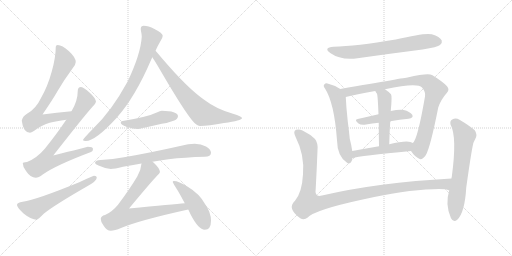
t = 0.00 s
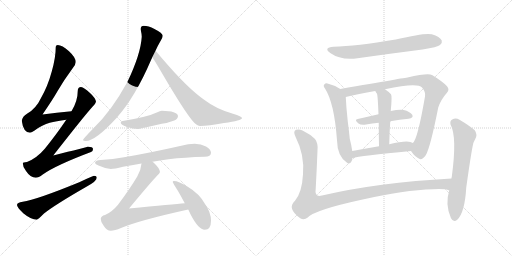
t = 2.71 s
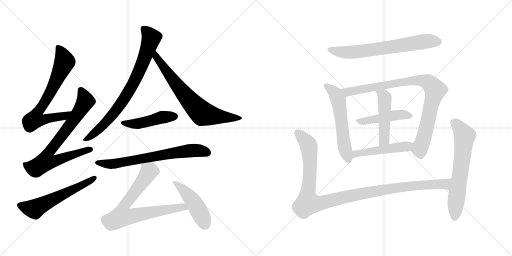
t = 5.42 s
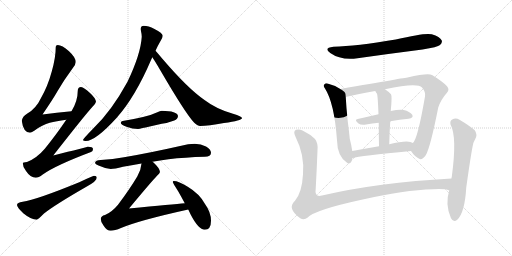
t = 8.13 s
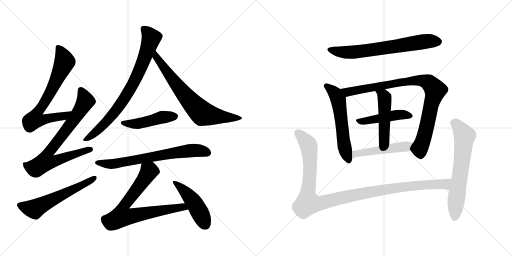
t = 10.84 s
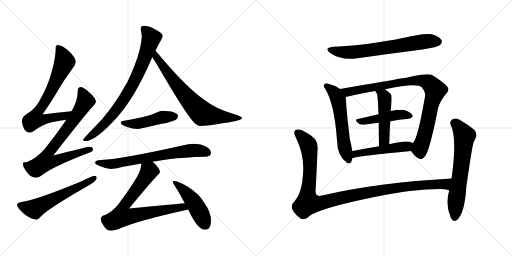
t = 13.54 s

The animated SVG that drew these frames (rendered in a browser with its animation timeline set to each time). Animation: 17 CSS @keyframes rules; one cycle of 13.54 s.

<svg version="1.1" viewBox="0 0 2048 1024" xmlns="http://www.w3.org/2000/svg">
  <g stroke="lightgray" stroke-dasharray="1,1" stroke-width="1" transform="scale(4, 4)">
    <line x1="0" y1="0" x2="256" y2="256"></line>
    <line x1="256" y1="0" x2="0" y2="256"></line>
    <line x1="128" y1="0" x2="128" y2="256"></line>
    <line x1="0" y1="128" x2="256" y2="128"></line>
    <line x1="256" y1="0" x2="512" y2="256"></line>
    <line x1="512" y1="0" x2="256" y2="256"></line>
    <line x1="384" y1="0" x2="384" y2="256"></line>
    <line x1="256" y1="128" x2="512" y2="128"></line>
  </g>
<g transform="scale(1, -1) translate(0, -850)">
   <style type="text/css">
    @keyframes keyframes0 {
      from {
       stroke: black;
       stroke-dashoffset: 724;
       stroke-width: 128;
       }
       70% {
       animation-timing-function: step-end;
       stroke: black;
       stroke-dashoffset: 0;
       stroke-width: 128;
       }
       to {
       stroke: black;
       stroke-width: 1024;
       }
       }
       #make-me-a-hanzi-animation-0 {
         animation: keyframes0 0.839193s both;
         animation-delay: 0.000000s;
         animation-timing-function: linear;
       }
    @keyframes keyframes1 {
      from {
       stroke: black;
       stroke-dashoffset: 778;
       stroke-width: 128;
       }
       72% {
       animation-timing-function: step-end;
       stroke: black;
       stroke-dashoffset: 0;
       stroke-width: 128;
       }
       to {
       stroke: black;
       stroke-width: 1024;
       }
       }
       #make-me-a-hanzi-animation-1 {
         animation: keyframes1 0.883138s both;
         animation-delay: 0.839193s;
         animation-timing-function: linear;
       }
    @keyframes keyframes2 {
      from {
       stroke: black;
       stroke-dashoffset: 588;
       stroke-width: 128;
       }
       66% {
       animation-timing-function: step-end;
       stroke: black;
       stroke-dashoffset: 0;
       stroke-width: 128;
       }
       to {
       stroke: black;
       stroke-width: 1024;
       }
       }
       #make-me-a-hanzi-animation-2 {
         animation: keyframes2 0.728516s both;
         animation-delay: 1.722331s;
         animation-timing-function: linear;
       }
    @keyframes keyframes3 {
      from {
       stroke: black;
       stroke-dashoffset: 804;
       stroke-width: 128;
       }
       72% {
       animation-timing-function: step-end;
       stroke: black;
       stroke-dashoffset: 0;
       stroke-width: 128;
       }
       to {
       stroke: black;
       stroke-width: 1024;
       }
       }
       #make-me-a-hanzi-animation-3 {
         animation: keyframes3 0.904297s both;
         animation-delay: 2.450846s;
         animation-timing-function: linear;
       }
    @keyframes keyframes4 {
      from {
       stroke: black;
       stroke-dashoffset: 720;
       stroke-width: 128;
       }
       70% {
       animation-timing-function: step-end;
       stroke: black;
       stroke-dashoffset: 0;
       stroke-width: 128;
       }
       to {
       stroke: black;
       stroke-width: 1024;
       }
       }
       #make-me-a-hanzi-animation-4 {
         animation: keyframes4 0.835938s both;
         animation-delay: 3.355143s;
         animation-timing-function: linear;
       }
    @keyframes keyframes5 {
      from {
       stroke: black;
       stroke-dashoffset: 468;
       stroke-width: 128;
       }
       60% {
       animation-timing-function: step-end;
       stroke: black;
       stroke-dashoffset: 0;
       stroke-width: 128;
       }
       to {
       stroke: black;
       stroke-width: 1024;
       }
       }
       #make-me-a-hanzi-animation-5 {
         animation: keyframes5 0.630859s both;
         animation-delay: 4.191081s;
         animation-timing-function: linear;
       }
    @keyframes keyframes6 {
      from {
       stroke: black;
       stroke-dashoffset: 703;
       stroke-width: 128;
       }
       70% {
       animation-timing-function: step-end;
       stroke: black;
       stroke-dashoffset: 0;
       stroke-width: 128;
       }
       to {
       stroke: black;
       stroke-width: 1024;
       }
       }
       #make-me-a-hanzi-animation-6 {
         animation: keyframes6 0.822103s both;
         animation-delay: 4.821940s;
         animation-timing-function: linear;
       }
    @keyframes keyframes7 {
      from {
       stroke: black;
       stroke-dashoffset: 762;
       stroke-width: 128;
       }
       71% {
       animation-timing-function: step-end;
       stroke: black;
       stroke-dashoffset: 0;
       stroke-width: 128;
       }
       to {
       stroke: black;
       stroke-width: 1024;
       }
       }
       #make-me-a-hanzi-animation-7 {
         animation: keyframes7 0.870117s both;
         animation-delay: 5.644043s;
         animation-timing-function: linear;
       }
    @keyframes keyframes8 {
      from {
       stroke: black;
       stroke-dashoffset: 468;
       stroke-width: 128;
       }
       60% {
       animation-timing-function: step-end;
       stroke: black;
       stroke-dashoffset: 0;
       stroke-width: 128;
       }
       to {
       stroke: black;
       stroke-width: 1024;
       }
       }
       #make-me-a-hanzi-animation-8 {
         animation: keyframes8 0.630859s both;
         animation-delay: 6.514160s;
         animation-timing-function: linear;
       }
    @keyframes keyframes9 {
      from {
       stroke: black;
       stroke-dashoffset: 689;
       stroke-width: 128;
       }
       69% {
       animation-timing-function: step-end;
       stroke: black;
       stroke-dashoffset: 0;
       stroke-width: 128;
       }
       to {
       stroke: black;
       stroke-width: 1024;
       }
       }
       #make-me-a-hanzi-animation-9 {
         animation: keyframes9 0.810710s both;
         animation-delay: 7.145020s;
         animation-timing-function: linear;
       }
    @keyframes keyframes10 {
      from {
       stroke: black;
       stroke-dashoffset: 577;
       stroke-width: 128;
       }
       65% {
       animation-timing-function: step-end;
       stroke: black;
       stroke-dashoffset: 0;
       stroke-width: 128;
       }
       to {
       stroke: black;
       stroke-width: 1024;
       }
       }
       #make-me-a-hanzi-animation-10 {
         animation: keyframes10 0.719564s both;
         animation-delay: 7.955729s;
         animation-timing-function: linear;
       }
    @keyframes keyframes11 {
      from {
       stroke: black;
       stroke-dashoffset: 909;
       stroke-width: 128;
       }
       75% {
       animation-timing-function: step-end;
       stroke: black;
       stroke-dashoffset: 0;
       stroke-width: 128;
       }
       to {
       stroke: black;
       stroke-width: 1024;
       }
       }
       #make-me-a-hanzi-animation-11 {
         animation: keyframes11 0.989746s both;
         animation-delay: 8.675293s;
         animation-timing-function: linear;
       }
    @keyframes keyframes12 {
      from {
       stroke: black;
       stroke-dashoffset: 465;
       stroke-width: 128;
       }
       60% {
       animation-timing-function: step-end;
       stroke: black;
       stroke-dashoffset: 0;
       stroke-width: 128;
       }
       to {
       stroke: black;
       stroke-width: 1024;
       }
       }
       #make-me-a-hanzi-animation-12 {
         animation: keyframes12 0.628418s both;
         animation-delay: 9.665039s;
         animation-timing-function: linear;
       }
    @keyframes keyframes13 {
      from {
       stroke: black;
       stroke-dashoffset: 485;
       stroke-width: 128;
       }
       61% {
       animation-timing-function: step-end;
       stroke: black;
       stroke-dashoffset: 0;
       stroke-width: 128;
       }
       to {
       stroke: black;
       stroke-width: 1024;
       }
       }
       #make-me-a-hanzi-animation-13 {
         animation: keyframes13 0.644694s both;
         animation-delay: 10.293457s;
         animation-timing-function: linear;
       }
    @keyframes keyframes14 {
      from {
       stroke: black;
       stroke-dashoffset: 498;
       stroke-width: 128;
       }
       62% {
       animation-timing-function: step-end;
       stroke: black;
       stroke-dashoffset: 0;
       stroke-width: 128;
       }
       to {
       stroke: black;
       stroke-width: 1024;
       }
       }
       #make-me-a-hanzi-animation-14 {
         animation: keyframes14 0.655273s both;
         animation-delay: 10.938151s;
         animation-timing-function: linear;
       }
    @keyframes keyframes15 {
      from {
       stroke: black;
       stroke-dashoffset: 1129;
       stroke-width: 128;
       }
       79% {
       animation-timing-function: step-end;
       stroke: black;
       stroke-dashoffset: 0;
       stroke-width: 128;
       }
       to {
       stroke: black;
       stroke-width: 1024;
       }
       }
       #make-me-a-hanzi-animation-15 {
         animation: keyframes15 1.168783s both;
         animation-delay: 11.593424s;
         animation-timing-function: linear;
       }
    @keyframes keyframes16 {
      from {
       stroke: black;
       stroke-dashoffset: 653;
       stroke-width: 128;
       }
       68% {
       animation-timing-function: step-end;
       stroke: black;
       stroke-dashoffset: 0;
       stroke-width: 128;
       }
       to {
       stroke: black;
       stroke-width: 1024;
       }
       }
       #make-me-a-hanzi-animation-16 {
         animation: keyframes16 0.781413s both;
         animation-delay: 12.762207s;
         animation-timing-function: linear;
       }
</style>
<path d="M 286 405 Q 226 399 170 392 Q 211 452 231 487 Q 256 530 292 579 Q 303 593 303 602 Q 303 620 276 645 Q 248 670 231 670 Q 223 670 223 663 Q 223 620 207 564 Q 191 505 164 458 Q 144 415 108 395 Q 90 385 87 367 Q 93 320 120 319 Q 124 319 137 327 Q 170 352 199 359 Q 224 366 265 371 C 295 375 316 408 286 405 Z" fill="lightgray"></path> 
<path d="M 324 502 Q 311 501 311 487 Q 311 446 286 405 L 265 371 Q 229 317 180 256 Q 147 217 108 202 Q 92 201 91 198 Q 91 182 104 166 Q 122 139 143 139 Q 154 139 171 152 Q 223 189 364 242 Q 372 245 372 254 Q 372 263 351 263 Q 345 261 213 228 Q 339 389 370 423 Q 382 434 384 443 Q 382 458 360 478 Q 336 501 324 502 Z" fill="lightgray"></path> 
<path d="M 376 147 Q 371 147 317 121 Q 146 51 91 43 Q 68 40 68 30 Q 68 21 93 -3 Q 125 -29 147 -29 Q 151 -29 176 -4 Q 220 31 349 105 Q 387 126 387 139 Q 387 147 376 147 Z" fill="lightgray"></path> 
<path d="M 575 747 Q 563 747 563 735 Q 563 732 564 725 Q 567 713 567 703 Q 563 634 510 523 Q 445 404 371 334 Q 332 294 332 290 Q 332 286 343 286 Q 382 286 466 378 Q 541 462 605 612 Q 607 616 609 621 L 622 647 Q 632 669 641 684 Q 651 699 651 707 Q 651 717 618 734 Q 593 747 575 747 Z" fill="lightgray"></path> 
<path d="M 609 621 Q 621 604 640 571 Q 743 394 777 359 Q 792 346 800 346 Q 834 346 896 358 Q 968 368 968 378 Q 968 384 932 395 Q 865 414 818 450 Q 750 497 646 619 Q 633 635 622 647 C 602 669 592 646 609 621 Z" fill="lightgray"></path> 
<path d="M 647 407 Q 641 407 627 400 Q 592 383 496 367 Q 483 365 483 359 Q 483 351 506 343 Q 530 334 552 334 Q 558 334 570 338 Q 590 341 647 355 Q 671 358 697 368 Q 711 374 712 386 Q 709 406 647 407 Z" fill="lightgray"></path> 
<path d="M 610 203 Q 639 208 674 213 Q 740 221 819 223 Q 844 223 844 239 Q 844 252 824 264 Q 804 275 779 275 Q 753 275 725 267 Q 592 237 496 221 Q 452 213 403 210 Q 381 210 380 198 Q 381 194 394 188 Q 420 176 443 174 Q 458 174 492 183 Q 525 189 566 196 L 610 203 Z" fill="lightgray"></path> 
<path d="M 739 37 Q 695 33 516 16 Q 605 123 629 148 Q 638 156 640 162 Q 638 178 616 198 Q 615 199 610 203 C 588 223 571 226 566 196 Q 564 169 549 144 Q 518 92 472 31 Q 447 1 420 -10 Q 404 -14 403 -25 Q 403 -39 414 -52 Q 427 -73 443 -73 Q 459 -73 484 -62 Q 558 -31 753 12 C 782 19 769 40 739 37 Z" fill="lightgray"></path> 
<path d="M 695 126 Q 691 126 691 122 Q 691 119 712 86 Q 727 60 739 37 L 753 12 Q 758 2 762 -7 Q 794 -69 819 -69 Q 844 -69 844 -33 Q 844 1 820 34 Q 798 75 751 103 Q 714 126 695 126 Z" fill="lightgray"></path> 
<path d="M 1334 663 Q 1292 659 1321 638 Q 1363 608 1430 617 Q 1557 635 1690 652 Q 1751 662 1760 670 Q 1770 679 1767 688 Q 1760 703 1727 713 Q 1700 720 1583 692 Q 1424 665 1334 663 Z" fill="lightgray"></path> 
<path d="M 1361 494 Q 1336 510 1310 516 Q 1303 519 1298 513 Q 1291 507 1300 496 Q 1337 439 1348 289 Q 1349 226 1387 200 Q 1388 199 1391 197 Q 1407 193 1409 217 L 1409 246 Q 1406 268 1399 295 Q 1396 326 1391 365 Q 1385 419 1383 462 C 1382 481 1382 481 1361 494 Z" fill="lightgray"></path> 
<path d="M 1644 246 Q 1660 222 1677 215 Q 1687 208 1703 229 Q 1721 259 1753 420 Q 1763 451 1787 478 Q 1800 491 1788 505 Q 1772 523 1728 550 Q 1712 559 1630 540 Q 1626 540 1361 494 C 1331 489 1354 455 1383 462 Q 1432 475 1501 486 L 1540 493 Q 1669 520 1688 500 Q 1704 481 1700 464 Q 1670 290 1651 278 C 1637 255 1637 255 1644 246 Z" fill="lightgray"></path> 
<path d="M 1561 365 Q 1600 372 1634 375 Q 1656 379 1649 391 Q 1639 404 1615 410 Q 1596 413 1563 406 L 1514 393 Q 1471 383 1431 374 Q 1415 371 1434 356 Q 1444 349 1464 352 Q 1489 356 1515 359 L 1561 365 Z" fill="lightgray"></path> 
<path d="M 1563 406 Q 1569 466 1564 473 Q 1552 485 1540 493 C 1516 510 1486 512 1501 486 Q 1504 480 1508 475 Q 1511 468 1514 393 L 1515 359 Q 1515 322 1516 265 C 1517 235 1556 243 1557 273 Q 1558 322 1561 365 L 1563 406 Z" fill="lightgray"></path> 
<path d="M 1409 217 Q 1439 227 1644 246 C 1674 249 1677 263 1651 278 Q 1636 293 1557 273 L 1516 265 Q 1458 255 1409 246 C 1379 241 1380 209 1409 217 Z" fill="lightgray"></path> 
<path d="M 1806 136 Q 1511 120 1288 68 Q 1257 59 1263 97 Q 1267 172 1270 249 Q 1273 277 1260 294 Q 1241 313 1210 328 Q 1197 335 1184 331 Q 1171 325 1182 303 Q 1219 230 1212 153 Q 1208 80 1180 47 Q 1146 17 1201 -23 Q 1216 -32 1231 -20 Q 1258 10 1446 51 Q 1617 90 1733 93 Q 1778 96 1797 88 C 1826 82 1836 138 1806 136 Z" fill="lightgray"></path> 
<path d="M 1797 88 Q 1779 33 1804 -23 Q 1814 -42 1829 -29 Q 1859 -1 1865 100 Q 1889 271 1895 282 Q 1898 289 1901 294 Q 1911 312 1899 329 Q 1877 348 1838 371 Q 1823 380 1809 372 Q 1799 368 1802 352 Q 1829 304 1807 142 Q 1806 141 1806 136 L 1797 88 Z" fill="lightgray"></path> 
      <clipPath id="make-me-a-hanzi-clip-0">
      <path d="M 286 405 Q 226 399 170 392 Q 211 452 231 487 Q 256 530 292 579 Q 303 593 303 602 Q 303 620 276 645 Q 248 670 231 670 Q 223 670 223 663 Q 223 620 207 564 Q 191 505 164 458 Q 144 415 108 395 Q 90 385 87 367 Q 93 320 120 319 Q 124 319 137 327 Q 170 352 199 359 Q 224 366 265 371 C 295 375 316 408 286 405 Z" fill="lightgray"></path>
      </clipPath>
      <path clip-path="url(#make-me-a-hanzi-clip-0)" d="M 234 659 L 259 604 L 198 474 L 150 401 L 140 372 L 158 369 L 255 385 L 279 402 " fill="none" id="make-me-a-hanzi-animation-0" stroke-dasharray="596 1192" stroke-linecap="round"></path>

      <clipPath id="make-me-a-hanzi-clip-1">
      <path d="M 324 502 Q 311 501 311 487 Q 311 446 286 405 L 265 371 Q 229 317 180 256 Q 147 217 108 202 Q 92 201 91 198 Q 91 182 104 166 Q 122 139 143 139 Q 154 139 171 152 Q 223 189 364 242 Q 372 245 372 254 Q 372 263 351 263 Q 345 261 213 228 Q 339 389 370 423 Q 382 434 384 443 Q 382 458 360 478 Q 336 501 324 502 Z" fill="lightgray"></path>
      </clipPath>
      <path clip-path="url(#make-me-a-hanzi-clip-1)" d="M 324 489 L 341 444 L 271 337 L 191 235 L 185 204 L 215 204 L 362 252 " fill="none" id="make-me-a-hanzi-animation-1" stroke-dasharray="650 1300" stroke-linecap="round"></path>

      <clipPath id="make-me-a-hanzi-clip-2">
      <path d="M 376 147 Q 371 147 317 121 Q 146 51 91 43 Q 68 40 68 30 Q 68 21 93 -3 Q 125 -29 147 -29 Q 151 -29 176 -4 Q 220 31 349 105 Q 387 126 387 139 Q 387 147 376 147 Z" fill="lightgray"></path>
      </clipPath>
      <path clip-path="url(#make-me-a-hanzi-clip-2)" d="M 78 29 L 138 14 L 378 138 " fill="none" id="make-me-a-hanzi-animation-2" stroke-dasharray="460 920" stroke-linecap="round"></path>

      <clipPath id="make-me-a-hanzi-clip-3">
      <path d="M 575 747 Q 563 747 563 735 Q 563 732 564 725 Q 567 713 567 703 Q 563 634 510 523 Q 445 404 371 334 Q 332 294 332 290 Q 332 286 343 286 Q 382 286 466 378 Q 541 462 605 612 Q 607 616 609 621 L 622 647 Q 632 669 641 684 Q 651 699 651 707 Q 651 717 618 734 Q 593 747 575 747 Z" fill="lightgray"></path>
      </clipPath>
      <path clip-path="url(#make-me-a-hanzi-clip-3)" d="M 574 737 L 605 698 L 571 598 L 523 496 L 444 382 L 402 338 L 338 289 " fill="none" id="make-me-a-hanzi-animation-3" stroke-dasharray="676 1352" stroke-linecap="round"></path>

      <clipPath id="make-me-a-hanzi-clip-4">
      <path d="M 609 621 Q 621 604 640 571 Q 743 394 777 359 Q 792 346 800 346 Q 834 346 896 358 Q 968 368 968 378 Q 968 384 932 395 Q 865 414 818 450 Q 750 497 646 619 Q 633 635 622 647 C 602 669 592 646 609 621 Z" fill="lightgray"></path>
      </clipPath>
      <path clip-path="url(#make-me-a-hanzi-clip-4)" d="M 622 639 L 631 613 L 690 531 L 807 398 L 906 379 L 964 378 " fill="none" id="make-me-a-hanzi-animation-4" stroke-dasharray="592 1184" stroke-linecap="round"></path>

      <clipPath id="make-me-a-hanzi-clip-5">
      <path d="M 647 407 Q 641 407 627 400 Q 592 383 496 367 Q 483 365 483 359 Q 483 351 506 343 Q 530 334 552 334 Q 558 334 570 338 Q 590 341 647 355 Q 671 358 697 368 Q 711 374 712 386 Q 709 406 647 407 Z" fill="lightgray"></path>
      </clipPath>
      <path clip-path="url(#make-me-a-hanzi-clip-5)" d="M 492 359 L 546 355 L 657 383 L 700 385 " fill="none" id="make-me-a-hanzi-animation-5" stroke-dasharray="340 680" stroke-linecap="round"></path>

      <clipPath id="make-me-a-hanzi-clip-6">
      <path d="M 610 203 Q 639 208 674 213 Q 740 221 819 223 Q 844 223 844 239 Q 844 252 824 264 Q 804 275 779 275 Q 753 275 725 267 Q 592 237 496 221 Q 452 213 403 210 Q 381 210 380 198 Q 381 194 394 188 Q 420 176 443 174 Q 458 174 492 183 Q 525 189 566 196 L 610 203 Z" fill="lightgray"></path>
      </clipPath>
      <path clip-path="url(#make-me-a-hanzi-clip-6)" d="M 387 200 L 454 194 L 749 246 L 785 249 L 828 240 " fill="none" id="make-me-a-hanzi-animation-6" stroke-dasharray="575 1150" stroke-linecap="round"></path>

      <clipPath id="make-me-a-hanzi-clip-7">
      <path d="M 739 37 Q 695 33 516 16 Q 605 123 629 148 Q 638 156 640 162 Q 638 178 616 198 Q 615 199 610 203 C 588 223 571 226 566 196 Q 564 169 549 144 Q 518 92 472 31 Q 447 1 420 -10 Q 404 -14 403 -25 Q 403 -39 414 -52 Q 427 -73 443 -73 Q 459 -73 484 -62 Q 558 -31 753 12 C 782 19 769 40 739 37 Z" fill="lightgray"></path>
      </clipPath>
      <path clip-path="url(#make-me-a-hanzi-clip-7)" d="M 628 164 L 596 165 L 558 106 L 494 25 L 487 -15 L 519 -16 L 729 22 L 741 14 " fill="none" id="make-me-a-hanzi-animation-7" stroke-dasharray="634 1268" stroke-linecap="round"></path>

      <clipPath id="make-me-a-hanzi-clip-8">
      <path d="M 695 126 Q 691 126 691 122 Q 691 119 712 86 Q 727 60 739 37 L 753 12 Q 758 2 762 -7 Q 794 -69 819 -69 Q 844 -69 844 -33 Q 844 1 820 34 Q 798 75 751 103 Q 714 126 695 126 Z" fill="lightgray"></path>
      </clipPath>
      <path clip-path="url(#make-me-a-hanzi-clip-8)" d="M 696 121 L 734 90 L 776 40 L 820 -47 " fill="none" id="make-me-a-hanzi-animation-8" stroke-dasharray="340 680" stroke-linecap="round"></path>

      <clipPath id="make-me-a-hanzi-clip-9">
      <path d="M 1334 663 Q 1292 659 1321 638 Q 1363 608 1430 617 Q 1557 635 1690 652 Q 1751 662 1760 670 Q 1770 679 1767 688 Q 1760 703 1727 713 Q 1700 720 1583 692 Q 1424 665 1334 663 Z" fill="lightgray"></path>
      </clipPath>
      <path clip-path="url(#make-me-a-hanzi-clip-9)" d="M 1324 652 L 1348 644 L 1402 640 L 1688 683 L 1752 684 " fill="none" id="make-me-a-hanzi-animation-9" stroke-dasharray="561 1122" stroke-linecap="round"></path>

      <clipPath id="make-me-a-hanzi-clip-10">
      <path d="M 1361 494 Q 1336 510 1310 516 Q 1303 519 1298 513 Q 1291 507 1300 496 Q 1337 439 1348 289 Q 1349 226 1387 200 Q 1388 199 1391 197 Q 1407 193 1409 217 L 1409 246 Q 1406 268 1399 295 Q 1396 326 1391 365 Q 1385 419 1383 462 C 1382 481 1382 481 1361 494 Z" fill="lightgray"></path>
      </clipPath>
      <path clip-path="url(#make-me-a-hanzi-clip-10)" d="M 1306 505 L 1341 475 L 1353 452 L 1379 256 L 1395 207 " fill="none" id="make-me-a-hanzi-animation-10" stroke-dasharray="449 898" stroke-linecap="round"></path>

      <clipPath id="make-me-a-hanzi-clip-11">
      <path d="M 1644 246 Q 1660 222 1677 215 Q 1687 208 1703 229 Q 1721 259 1753 420 Q 1763 451 1787 478 Q 1800 491 1788 505 Q 1772 523 1728 550 Q 1712 559 1630 540 Q 1626 540 1361 494 C 1331 489 1354 455 1383 462 Q 1432 475 1501 486 L 1540 493 Q 1669 520 1688 500 Q 1704 481 1700 464 Q 1670 290 1651 278 C 1637 255 1637 255 1644 246 Z" fill="lightgray"></path>
      </clipPath>
      <path clip-path="url(#make-me-a-hanzi-clip-11)" d="M 1375 496 L 1390 482 L 1644 527 L 1683 528 L 1715 520 L 1741 485 L 1700 314 L 1679 255 L 1683 235 " fill="none" id="make-me-a-hanzi-animation-11" stroke-dasharray="781 1562" stroke-linecap="round"></path>

      <clipPath id="make-me-a-hanzi-clip-12">
      <path d="M 1561 365 Q 1600 372 1634 375 Q 1656 379 1649 391 Q 1639 404 1615 410 Q 1596 413 1563 406 L 1514 393 Q 1471 383 1431 374 Q 1415 371 1434 356 Q 1444 349 1464 352 Q 1489 356 1515 359 L 1561 365 Z" fill="lightgray"></path>
      </clipPath>
      <path clip-path="url(#make-me-a-hanzi-clip-12)" d="M 1432 365 L 1588 390 L 1617 392 L 1638 386 " fill="none" id="make-me-a-hanzi-animation-12" stroke-dasharray="337 674" stroke-linecap="round"></path>

      <clipPath id="make-me-a-hanzi-clip-13">
      <path d="M 1563 406 Q 1569 466 1564 473 Q 1552 485 1540 493 C 1516 510 1486 512 1501 486 Q 1504 480 1508 475 Q 1511 468 1514 393 L 1515 359 Q 1515 322 1516 265 C 1517 235 1556 243 1557 273 Q 1558 322 1561 365 L 1563 406 Z" fill="lightgray"></path>
      </clipPath>
      <path clip-path="url(#make-me-a-hanzi-clip-13)" d="M 1508 483 L 1534 467 L 1539 453 L 1537 298 L 1521 274 " fill="none" id="make-me-a-hanzi-animation-13" stroke-dasharray="357 714" stroke-linecap="round"></path>

      <clipPath id="make-me-a-hanzi-clip-14">
      <path d="M 1409 217 Q 1439 227 1644 246 C 1674 249 1677 263 1651 278 Q 1636 293 1557 273 L 1516 265 Q 1458 255 1409 246 C 1379 241 1380 209 1409 217 Z" fill="lightgray"></path>
      </clipPath>
      <path clip-path="url(#make-me-a-hanzi-clip-14)" d="M 1410 224 L 1447 240 L 1626 263 L 1644 274 " fill="none" id="make-me-a-hanzi-animation-14" stroke-dasharray="370 740" stroke-linecap="round"></path>

      <clipPath id="make-me-a-hanzi-clip-15">
      <path d="M 1806 136 Q 1511 120 1288 68 Q 1257 59 1263 97 Q 1267 172 1270 249 Q 1273 277 1260 294 Q 1241 313 1210 328 Q 1197 335 1184 331 Q 1171 325 1182 303 Q 1219 230 1212 153 Q 1208 80 1180 47 Q 1146 17 1201 -23 Q 1216 -32 1231 -20 Q 1258 10 1446 51 Q 1617 90 1733 93 Q 1778 96 1797 88 C 1826 82 1836 138 1806 136 Z" fill="lightgray"></path>
      </clipPath>
      <path clip-path="url(#make-me-a-hanzi-clip-15)" d="M 1192 318 L 1235 266 L 1241 181 L 1230 62 L 1232 42 L 1246 36 L 1275 36 L 1397 66 L 1563 96 L 1694 111 L 1780 114 L 1797 131 " fill="none" id="make-me-a-hanzi-animation-15" stroke-dasharray="1001 2002" stroke-linecap="round"></path>

      <clipPath id="make-me-a-hanzi-clip-16">
      <path d="M 1797 88 Q 1779 33 1804 -23 Q 1814 -42 1829 -29 Q 1859 -1 1865 100 Q 1889 271 1895 282 Q 1898 289 1901 294 Q 1911 312 1899 329 Q 1877 348 1838 371 Q 1823 380 1809 372 Q 1799 368 1802 352 Q 1829 304 1807 142 Q 1806 141 1806 136 L 1797 88 Z" fill="lightgray"></path>
      </clipPath>
      <path clip-path="url(#make-me-a-hanzi-clip-16)" d="M 1816 358 L 1833 346 L 1859 306 L 1818 -20 " fill="none" id="make-me-a-hanzi-animation-16" stroke-dasharray="525 1050" stroke-linecap="round"></path>

</g>
</svg>
